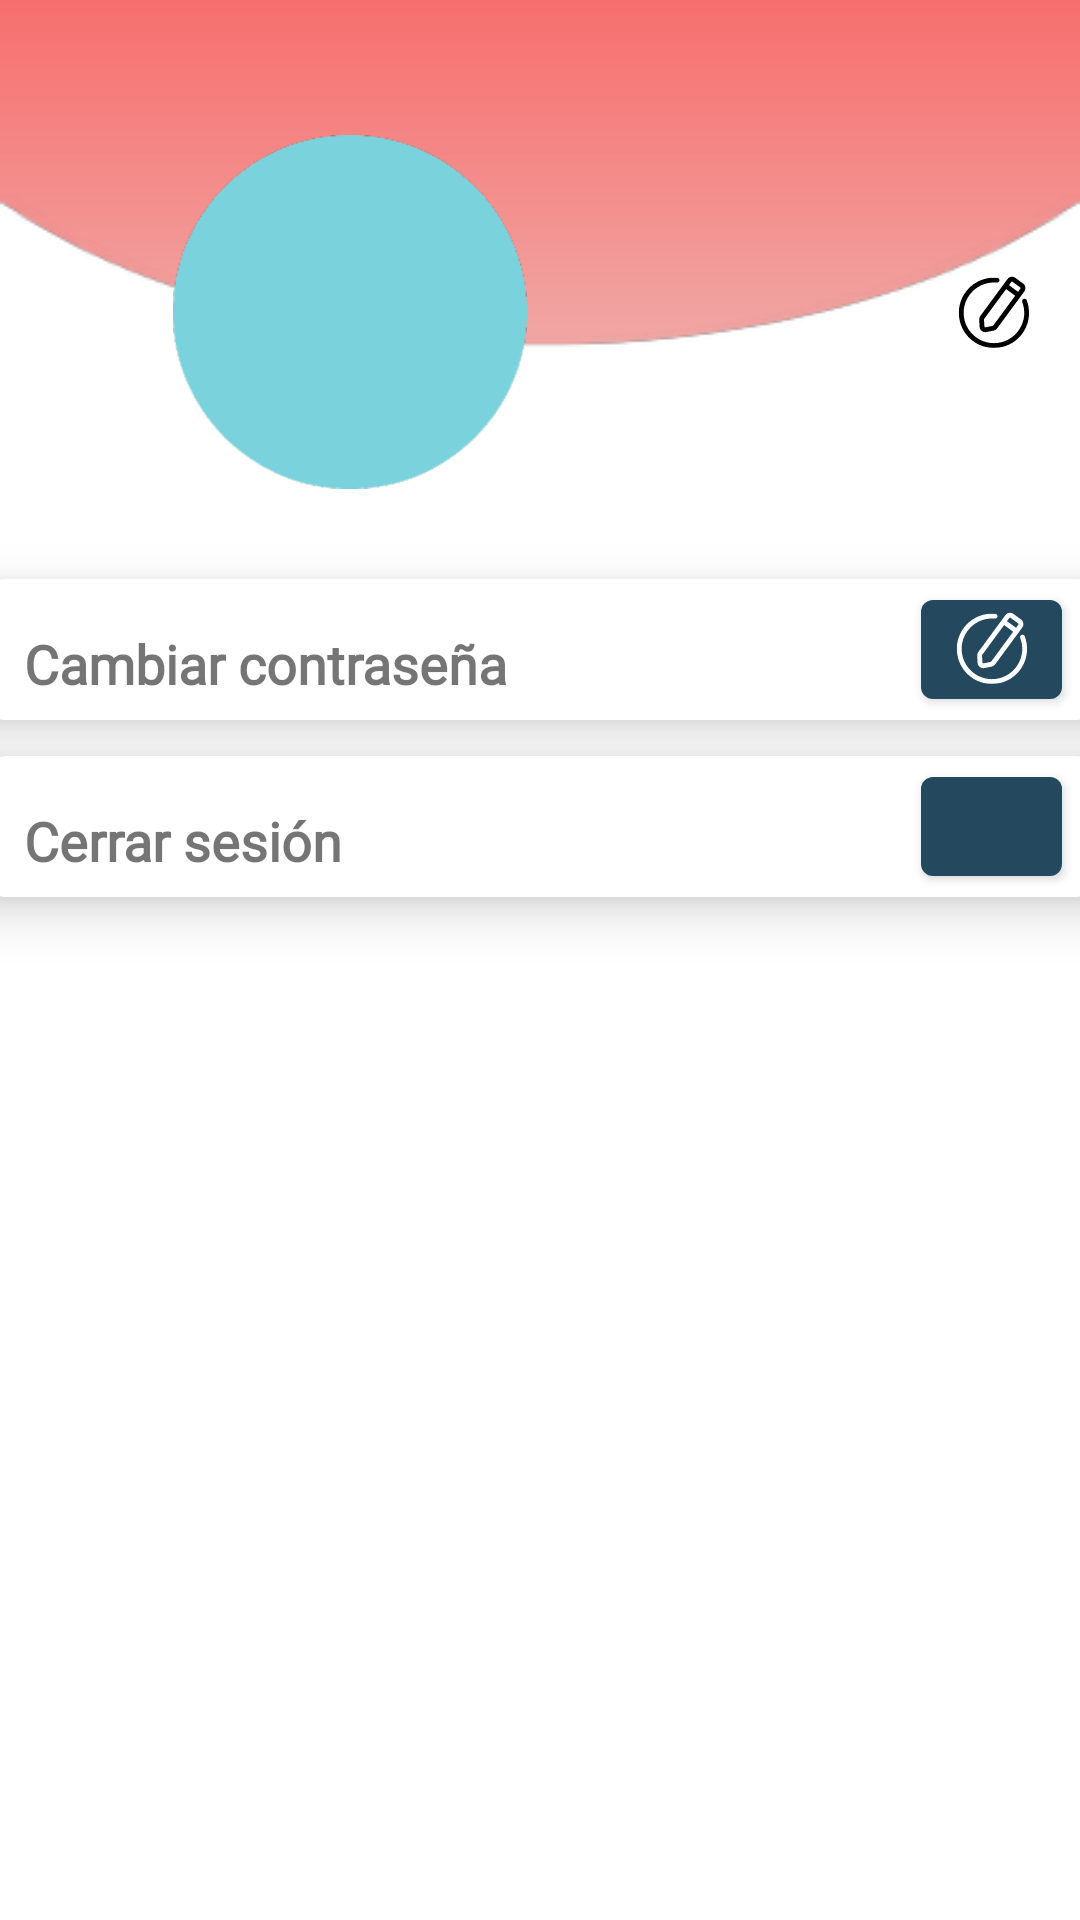

Android layout source for this screen:
<!-- AndroidManifest.xml: application theme Theme.StartUp -->
<!-- res/layout/fragment_configuration.xml -->
<?xml version="1.0" encoding="utf-8"?>
<androidx.constraintlayout.widget.ConstraintLayout
    xmlns:android="http://schemas.android.com/apk/res/android"
    xmlns:app="http://schemas.android.com/apk/res-auto"
    xmlns:tools="http://schemas.android.com/tools"
    android:layout_width="match_parent"
    android:layout_height="match_parent"
    tools:context=".ui.configuration.ConfigurationFragment">

    <include
        layout="@layout/encabezado"
        android:id="@+id/encabezado"
        android:layout_width="match_parent"
        android:layout_height="wrap_content"/>

    <androidx.cardview.widget.CardView
        android:id="@+id/cardView2"
        android:layout_width="377dp"
        android:layout_height="wrap_content"
        android:layout_marginStart="8dp"
        android:layout_marginTop="30dp"
        android:layout_marginEnd="8dp"
        app:cardCornerRadius="10dp"
        app:cardElevation="10dp"
        app:layout_constraintEnd_toEndOf="parent"
        app:layout_constraintStart_toStartOf="parent"
        app:layout_constraintTop_toBottomOf="@+id/encabezado">

        <RelativeLayout
            android:layout_width="match_parent"
            android:layout_height="match_parent"
            android:padding="1dp">

            <TextView
                android:id="@+id/textView3"
                android:layout_width="wrap_content"
                android:layout_height="wrap_content"
                android:layout_alignParentLeft="true"
                android:layout_marginLeft="30dp"
                android:layout_marginTop="15dp"
                android:layout_marginEnd="7dp"
                android:layout_marginStart="15dp"
                android:fontFamily="@font/jost_bold"
                android:text="Cambiar contraseña"
                android:textSize="18sp"
                android:textStyle="bold" />

            <Button
                android:id="@+id/btn"
                android:layout_width="47dp"
                android:layout_height="45dp"
                android:layout_alignParentLeft="true"
                android:layout_marginLeft="314dp"
                android:layout_marginTop="0dp"
                android:layout_marginRight="10dp"
                android:drawableTop="@drawable/edit_icon_24"
                app:backgroundTint="@color/azul" />
        </RelativeLayout>
    </androidx.cardview.widget.CardView>

    <androidx.cardview.widget.CardView
        android:id="@+id/cardView3"
        android:layout_width="377dp"
        android:layout_height="wrap_content"
        android:layout_marginStart="8dp"
        android:layout_marginTop="12dp"
        android:layout_marginEnd="8dp"
        app:cardCornerRadius="10dp"
        app:cardElevation="10dp"
        app:layout_constraintEnd_toEndOf="parent"
        app:layout_constraintStart_toStartOf="parent"
        app:layout_constraintTop_toBottomOf="@+id/cardView2">

        <RelativeLayout
            android:layout_width="match_parent"
            android:layout_height="match_parent"
            android:padding="1dp">

            <TextView
                android:id="@+id/textView4"
                android:layout_width="wrap_content"
                android:layout_height="wrap_content"
                android:layout_alignParentLeft="true"
                android:layout_marginStart="15dp"
                android:layout_marginLeft="15dp"
                android:layout_marginTop="15dp"
                android:layout_marginEnd="7dp"
                android:fontFamily="@font/jost_bold"
                android:text="Cerrar sesión"
                android:textSize="18sp"
                android:textStyle="bold" />

            <Button
                android:id="@+id/btnx"
                android:layout_width="47dp"
                android:layout_height="45dp"
                android:layout_alignParentStart="true"
                android:layout_marginLeft="314dp"
                android:layout_marginTop="0dp"
                android:layout_marginRight="10dp"
                android:drawableTop="@drawable/baseline_logout_24"
                app:backgroundTint="@color/azul" />

        </RelativeLayout>
    </androidx.cardview.widget.CardView>

    <TextView
        android:id="@+id/guardarNombre"
        android:layout_width="25dp"
        android:layout_height="25dp"
        android:layout_marginTop="92dp"
        android:drawableTop="@drawable/edit_icon_24"
        android:drawableTint="@color/black"
        android:gravity="center"
        android:textSize="26dp"
        app:layout_constraintBottom_toBottomOf="@+id/encabezado"
        app:layout_constraintEnd_toEndOf="parent"
        app:layout_constraintHorizontal_bias="0.952"
        app:layout_constraintStart_toStartOf="parent"
        app:layout_constraintTop_toTopOf="parent"
        app:layout_constraintVertical_bias="0.0" />

       
</androidx.constraintlayout.widget.ConstraintLayout>
<!-- res/layout/encabezado.xml (included above) -->
<?xml version="1.0" encoding="utf-8"?>
<androidx.constraintlayout.widget.ConstraintLayout xmlns:android="http://schemas.android.com/apk/res/android"
    xmlns:app="http://schemas.android.com/apk/res-auto"
    android:id="@+id/container"
    android:paddingTop="0dp"
    android:layout_width="436dp"
    android:layout_height="190dp"
    android:layout_marginEnd="8dp"
    android:background="@drawable/encabezado"
    app:layout_constraintEnd_toEndOf="parent"
    app:layout_constraintHorizontal_bias="0.0"
    app:layout_constraintStart_toStartOf="parent"
    app:layout_constraintTop_toTopOf="parent">

        <com.google.android.material.imageview.ShapeableImageView
            android:id="@+id/imageView2"
            android:layout_width="118dp"
            android:layout_height="118dp"
            app:layout_constraintBottom_toBottomOf="@+id/imageView"
            app:layout_constraintEnd_toEndOf="@+id/imageView"
            app:layout_constraintHorizontal_bias="0.468"
            app:layout_constraintStart_toStartOf="@+id/imageView"
            app:layout_constraintTop_toTopOf="@+id/imageView"
            app:layout_constraintVertical_bias="0.0"
            app:srcCompat="@drawable/circle" />


        <com.google.android.material.imageview.ShapeableImageView
            android:id="@+id/imageView"
            android:layout_width="115dp"
            android:layout_height="115dp"
            android:layout_marginStart="45dp"
            android:scaleType="centerCrop"
            app:layout_constraintBottom_toBottomOf="@+id/plan"
            app:layout_constraintEnd_toStartOf="@+id/nombre_banner"
            app:layout_constraintStart_toStartOf="parent"
            app:layout_constraintTop_toTopOf="@+id/nombre_banner"
            app:layout_constraintVertical_bias="0.576"
            app:shapeAppearanceOverlay="@style/circleImageView"
            />

        <TextView
            android:id="@+id/nombre_banner"
            android:layout_width="120dp"
            android:layout_height="wrap_content"
            android:layout_marginStart="188dp"
            android:layout_marginTop="80dp"
            android:fontFamily="@font/jost_bold"
            android:textColor="@color/black"
            android:textSize="24sp"
            app:layout_constraintStart_toStartOf="parent"
            app:layout_constraintTop_toTopOf="parent" />

        <TextView
            android:id="@+id/plan"
            android:layout_width="wrap_content"
            android:layout_height="wrap_content"
            android:layout_marginStart="24dp"
            android:fontFamily="@font/jost_medium"
            android:textColor="@color/black"
            android:textSize="16sp"
            android:textStyle="bold"
            app:layout_constraintStart_toEndOf="@+id/imageView"
            app:layout_constraintTop_toBottomOf="@+id/nombre_banner" />



</androidx.constraintlayout.widget.ConstraintLayout>
<!-- resources referenced by this layout -->
<resources>
  <color name="azul">#24495F</color>
  <color name="black">#FF000000</color>
  <!-- drawable circle: png bitmap (drawable, 7208 bytes) -->
  <!-- drawable edit_icon_24: vector/xml drawable (drawable, 2737 chars, omitted) -->
  <!-- drawable encabezado: png bitmap (drawable, 5398 bytes) -->
  <style name="Theme.StartUp" parent="Theme.MaterialComponents.DayNight.DarkActionBar">
          <item name="android:windowNoTitle">true</item>
          
          <item name="colorPrimary">@color/azul</item>
          <item name="colorPrimaryVariant">@color/azul</item>
          <item name="colorOnPrimary">@color/white</item>
          
          <item name="colorSecondary">@color/teal_200</item>
          <item name="colorSecondaryVariant">@color/teal_700</item>
          <item name="colorOnSecondary">@color/black</item>
          
          <item name="android:statusBarColor" tools:targetApi="21">?attr/colorPrimaryVariant</item>
          
  
      </style>
  <color name="white">#FFFFFFFF</color>
  <color name="teal_200">#FF03DAC5</color>
  <color name="teal_700">#FF018786</color>
</resources>
